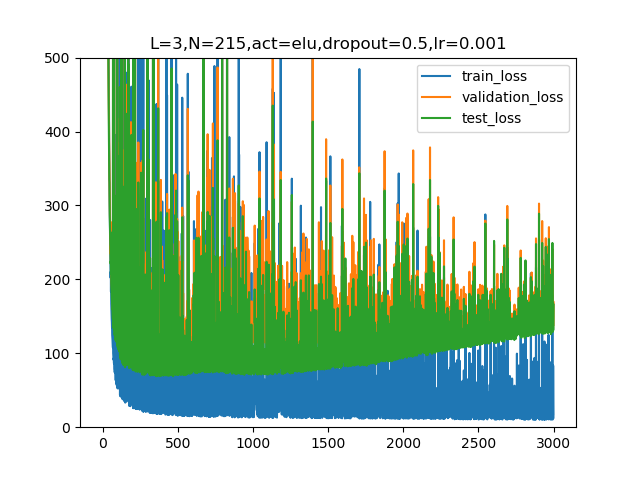

Source data for this figure (header and first rows):
, train_loss, validation_loss
0, 10768183, 10261811
1, 4478822, 3912045
2, 3772908, 3059075
3, 3268813, 2530664
4, 2267880, 1699483
5, 1123642, 811964
6, 846994, 610876
7, 738130, 529117
8, 649837, 459081
9, 538439, 379835
10, 403140, 284471
11, 296136, 211767
12, 234582, 171798
13, 191595, 141392
14, 141951, 102400
15, 84777, 57946
16, 44562, 28592
17, 22763, 14362
18, 16386, 10647
19, 12054, 7806
20, 9284, 5924
21, 8090, 5385
22, 6070, 4032
23, 5020, 3382
24, 4240, 2988
25, 3595, 2571
26, 3047, 2204
27, 2620, 1924
28, 2194, 1589
29, 2223, 1548
30, 1586, 1164
31, 1369, 1021
32, 1198, 914.3
33, 1060, 824.8
34, 1248, 910.6
35, 846.3, 686.3
36, 775.1, 642.5
37, 693.1, 583.5
38, 633.7, 539.9
39, 577.2, 506
40, 540.8, 469.5
41, 488.2, 447.9
42, 474.4, 424.1
43, 414.3, 395.7
44, 386.8, 367.4
45, 355.2, 351
46, 339.7, 342.8
47, 309.5, 317
48, 288.9, 299.8
49, 271.8, 289.7
50, 254.3, 274.4
51, 240.7, 262.7
52, 225.6, 252.3
53, 218.2, 236.9
54, 202.1, 234.4
55, 210.5, 245.5
56, 183.2, 220.9
57, 212.8, 277.1
58, 167.1, 209.6
59, 159.2, 203.2
... 2,940 more rows
